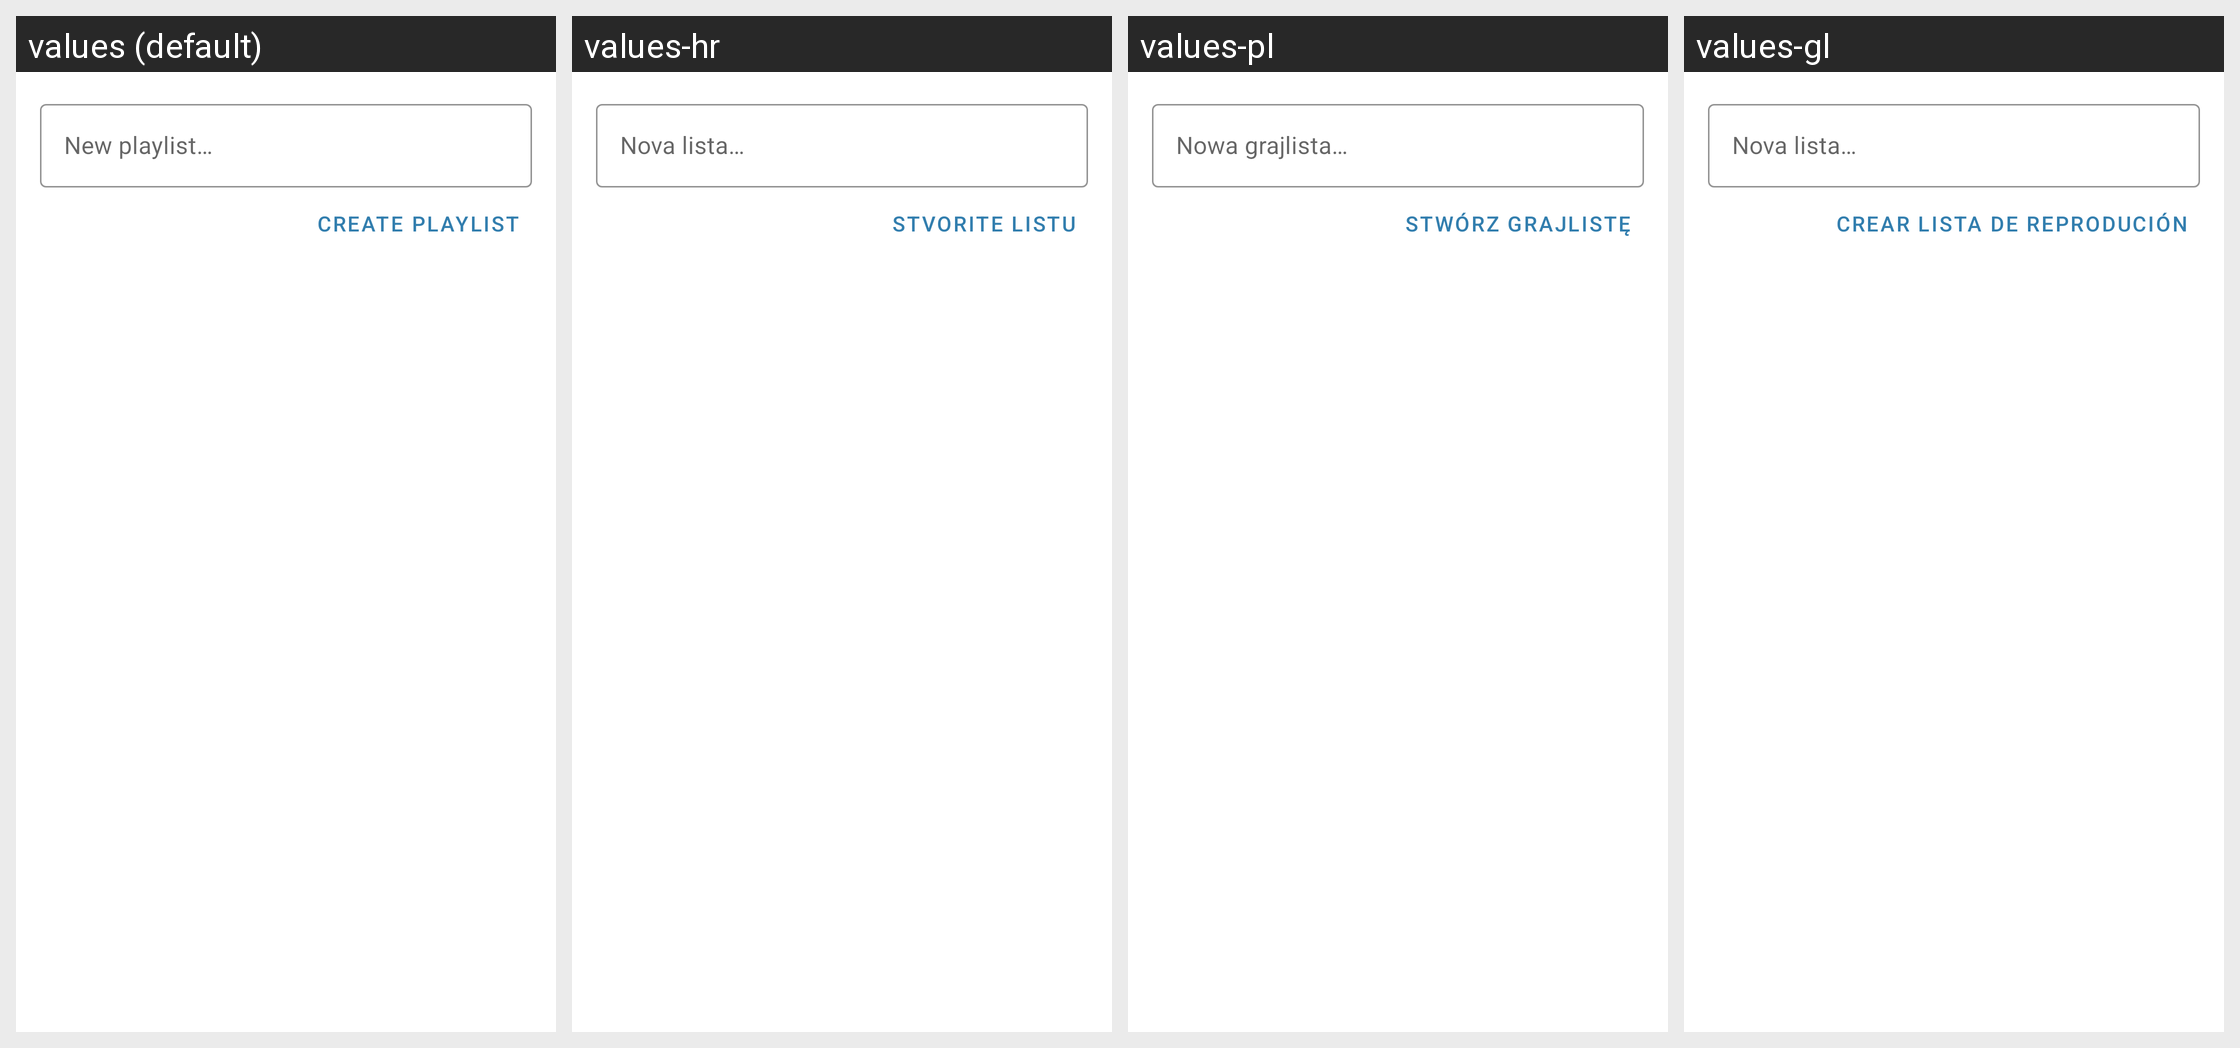

The same Android screen rendered under several of its app's locales, left to right. List the strings drawn on it with the default value and each locale's translation.
Android screen res/layout/dialog_add_to_playlist.xml rendered under 4 locales, left to right: values (default), values-hr, values-pl, values-gl. Device: Nexus 5 (rendered at 1080×1920; each locale shown at half size, 540×960, under a caption strip naming it); theme AppTheme.
Other locales in the repository, not shown: values-de, values-es, values-fr, values-in, values-it, values-ja, values-nb-rNO, values-nl, values-ru, values-si, values-zh-rCN.
Strings drawn on this screen, with the default value and each locale's value (text and hints the layout hard-codes, and strings that could not be matched under every locale, appear in the picture but are not listed):

playlist_add_to_new
  values: New playlist…
  values-hr: Nova lista…
  values-pl: Nowa grajlista…
  values-gl: Nova lista…

playlist_add_to_create
  values: Create playlist
  values-hr: Stvorite listu
  values-pl: Stwórz grajlistę
  values-gl: Crear lista de reprodución
